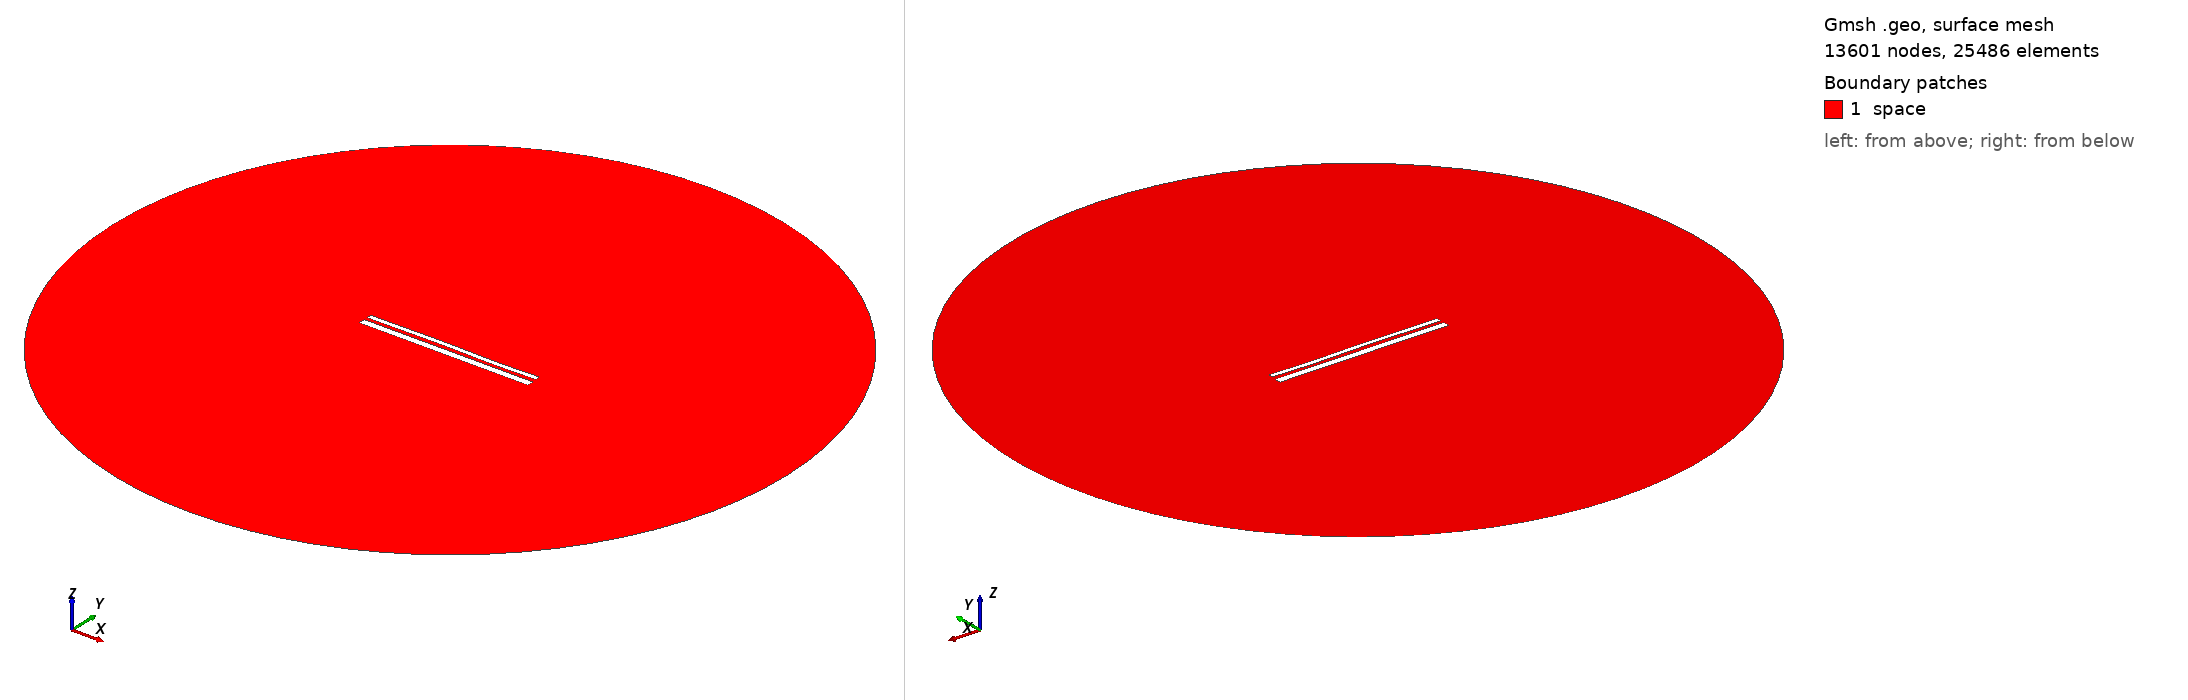

Gmsh geometry script, surface-meshed: 13601 nodes, 25486 surface elements. Boundary patches (legend numbers): 1 space. Left view from above one corner, right view from below the opposite corner. Legend entries are the model's physical surfaces. The drawing asked Gmsh for element sizes between 1% and 20% of the model's largest extent; the script's own settings can give other sizes.

=== 12972.geo (drawn) ===
//---------------------------------------
// Geometry kernel
//---------------------------------------

SetFactory("OpenCASCADE");



//---------------------------------------
// Parameters of the geometry
//---------------------------------------

// Overetch of the upper plate
overetch = 0.5;

// Distance between the plates
distance = 1.5;

// Discretization over the x axis (for the deformation)
nx = 50; 

// Length of the plate
L = 100 - overetch; 

// Number of modes
n = 4; 

// 1st mode coefficient
coeff(1) = 0.07499999999999998;
beta(1) = 0.596864 * 3.1415926535 / L;

// 2nd mode coefficient
coeff(2) = 0.07499999999999998;
beta(2) = 1.49418 * 3.1415926535 / L;

// 3rd mode coefficient
coeff(3) = 0.15;
beta(3) = 2.50025 * 3.1415926535 / L;

// 4th mode coefficient
coeff(4) = -0.075;
beta(4) = 3.49999 * 3.1415926535 / L;



//---------------------------------------
// Upper plate (deformed rectangle)
//---------------------------------------

// Coordiantes of the upper plate
xmin = -50;
xmax = 50 - overetch;

// Height of the upper plate
yheight = 4 - 2 * overetch;

// Indexes of the points
UpperID[] = {};
LowerID[] = {};
LeftID[] = {};
RightID[] = {};

// Point index
p = 1;

// Horizontal edges
For i In {1:nx}
    x = xmin + (i-1)*(xmax - xmin)/(nx-1);

    y_bottom = distance / 2 + overetch;
    For j In {1:n}
        C = (Cosh(beta(j)*L) + Cos(beta(j)*L)) / (Sinh(beta(j)*L) + Sin(beta(j)*L));
        y_bottom  = y_bottom + coeff(j) * (Cosh(beta(j)*(x+50)) - Cos(beta(j)*(x+50)) - C * (Sinh(beta(j)*(x+50)) - Sin(beta(j)*(x+50))));
    EndFor

    y_top = y_bottom + yheight;

    Point(p) = {x, y_top, 0, 1.0};
    UpperID[i] = p;
    p = p + 1;

    Point(p) = {x, y_bottom, 0, 1.0};
    LowerID[i] = p;
    p = p + 1;
EndFor

// Create point lists
UpperPts[] = {}; LowerPts[] = {};
For i In {1:nx}
  UpperPts[] += {UpperID[i]};
  LowerPts[] += {LowerID[i]};
EndFor

// Build splines
Spline(1) = {UpperPts[]};
Spline(2) = {LowerPts[]};
Line(3) = {LowerPts[nx-1], UpperPts[nx-1]};
Line(4) = {LowerPts[0], UpperPts[0]};

// Build the plane surface
Curve Loop(1) = {2, 3, -1, -4};
Plane Surface(1) = {1};



//---------------------------------------
// Lower plate (rectangle)
//---------------------------------------

// Vertices
Point(1001) = {-50, -1, 0, 1.0};
Point(1002) = { 50, -1, 0, 1.0};
Point(1003) = { 50,  -5, 0, 1.0};
Point(1004) = {-50,  -5, 0, 1.0};

// Edges
Line(5) = {1001, 1002};
Line(6) = {1002, 1003};
Line(7) = {1003, 1004};
Line(8) = {1004, 1001};

// Plane surface
Line Loop(2) = {5, 6, 7, 8};
Plane Surface(2) = {2}; 



//---------------------------------------
// Outer (fictious) boundary
//---------------------------------------

// Points
Point(1005) = {0, 0, 0};       // Center
Point(1006) = {200, 0, 0};     // Start point
Point(1007) = {0, 200, 0};     // 90 degrees
Point(1008) = {-200, 0, 0};    // 180 degrees
Point(1009) = {0, -200, 0};    // 270 degrees

// Circle arcs (each needs start, center, end)
Circle(9) = {1006, 1005, 1007};
Circle(10) = {1007, 1005, 1008};
Circle(11) = {1008, 1005, 1009};
Circle(12) = {1009, 1005, 1006};

// Plane surface for the entire domain
Curve Loop(3) = {9, 10, 11, 12};
Surface(3) = {3};

// Subtract the plates from the whole domain to obtain the actual domain where we want to solve the equations
BooleanDifference{ Surface{3}; Delete; }{ Surface{1}; Surface{2}; Delete; }




//---------------------------------------
// Transfinite Lines/Curves
//---------------------------------------

// Set the number of points on the boundaries
r = 7;

// Plates
Transfinite Curve {1, 2} = 50*r Using Progression 1;
Transfinite Curve {3, 4} = 2*r Using Progression 1;
Transfinite Line {5, 7} = 50*r Using Progression 1;
Transfinite Line {6, 8} = 2*r Using Progression 1;

// Outer boundary
Transfinite Line {9, 10, 11, 12} = 20 Using Progression 1;



//---------------------------------------
// Physical groups
//---------------------------------------                

// Physical curves (boundaries)
Physical Line("force_segment", 10) = {2};
Physical Line("upper_plate", 11) = {1, 3, 4};
Physical Line("lower_plate", 12) = {5, 6, 7, 8};
Physical Line("boundary", 20) = {9, 10, 11, 12};

// Physical Surfaces
Physical Surface("space", 30) = {3};



//---------------------------------------
// 6. Generate the Mesh
//---------------------------------------

// 2D mesh generation
Mesh 2;
